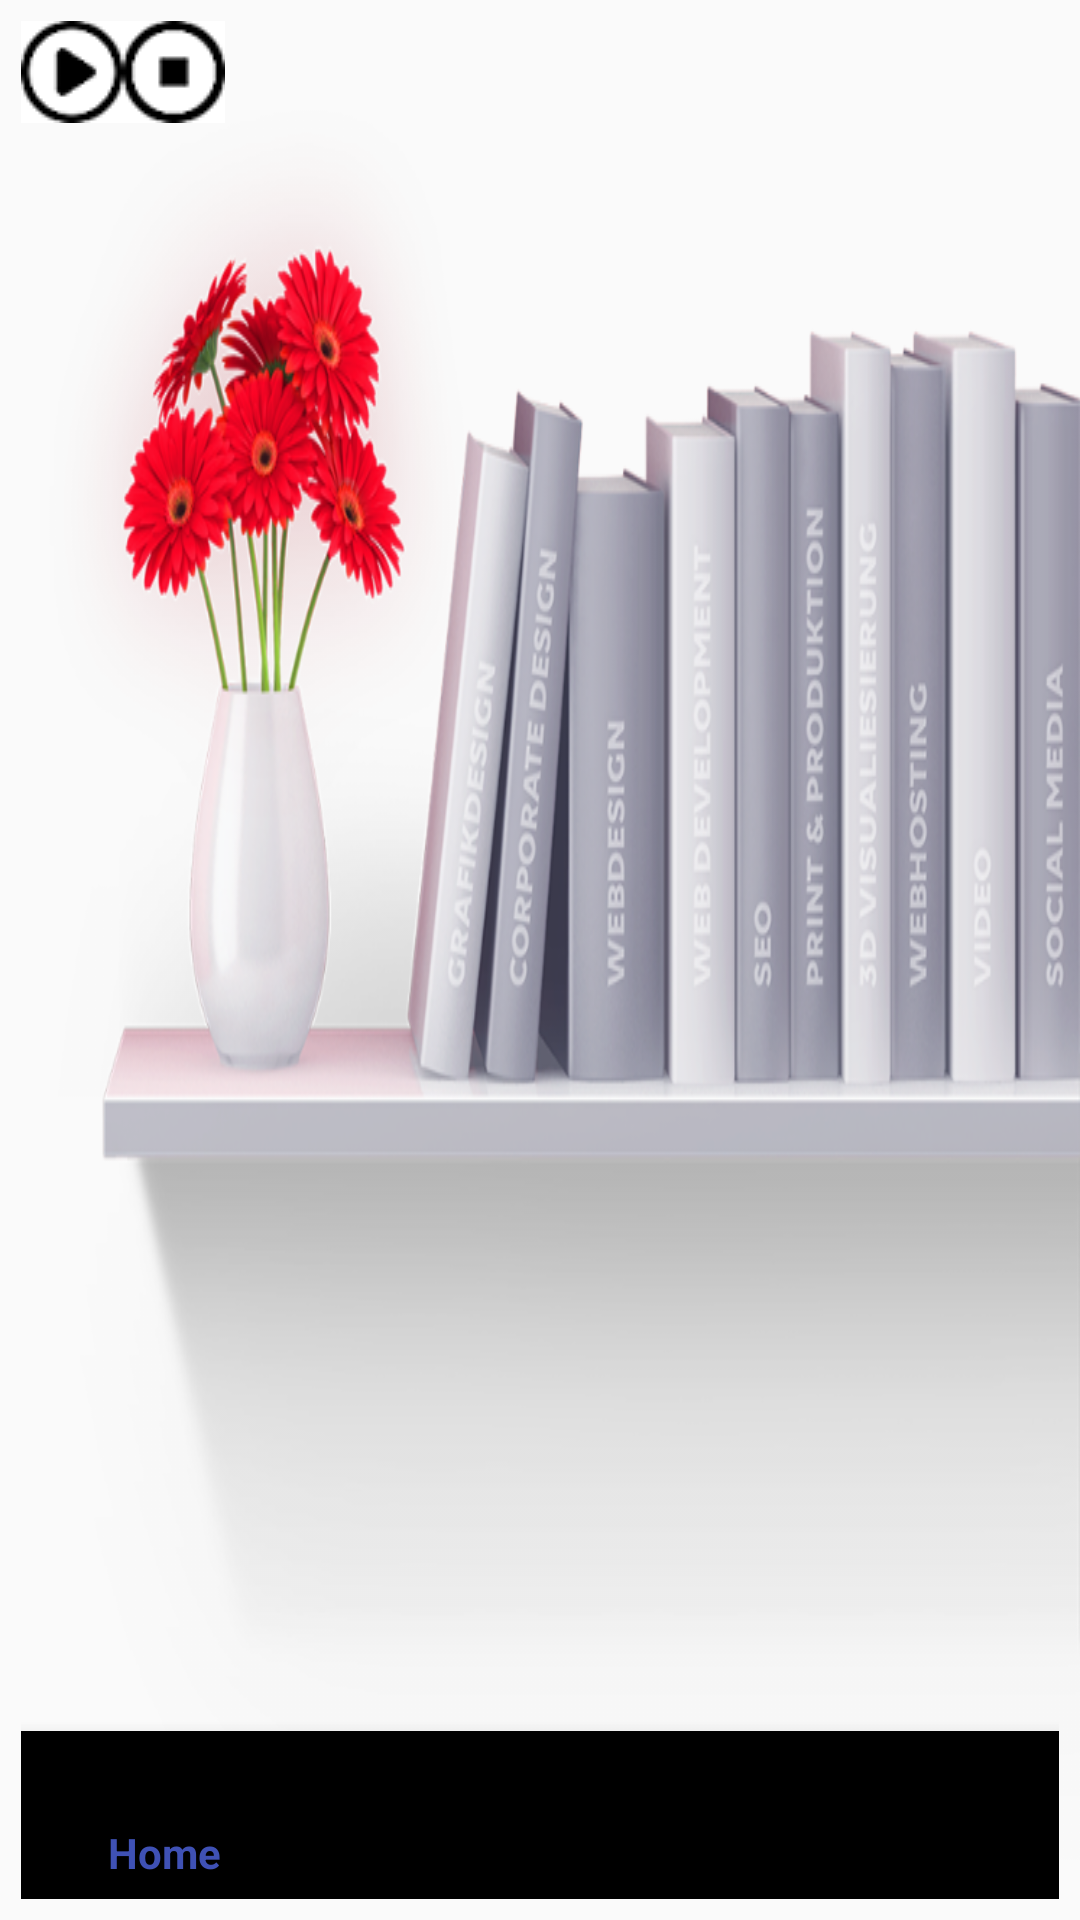

The Android layout XML behind this screen, and the referenced resources:
<!-- AndroidManifest.xml: application theme AppTheme -->
<!-- res/layout/activity_main.xml -->
<?xml version="1.0" encoding="utf-8"?>
<RelativeLayout xmlns:android="http://schemas.android.com/apk/res/android"
    xmlns:app="http://schemas.android.com/apk/res-auto"
    xmlns:tools="http://schemas.android.com/tools"
    android:layout_width="match_parent"
    android:layout_height="match_parent"
    android:background="@drawable/shelf"
    android:paddingBottom="@dimen/activity_vertical_margin"
    android:paddingTop="@dimen/activity_vertical_margin"
    android:paddingLeft="@dimen/activity_horizontal_margin"
    android:paddingRight="@dimen/activity_horizontal_margin"
    tools:context=".MainActivity">

    <ImageButton
        android:id="@+id/ibtnPlay"
        android:layout_width="wrap_content"
        android:layout_height="wrap_content"
        android:src="@drawable/play"
        android:background="@null"/>
    <ImageButton
        android:id="@+id/ibtnStop"
        android:layout_width="wrap_content"
        android:layout_height="wrap_content"
        android:src="@drawable/stop"
        android:layout_toRightOf="@id/ibtnPlay"
        android:background="@null"/>

    <android.support.design.widget.BottomNavigationView
        android:id="@+id/homeNavView"
        android:layout_width="match_parent"
        android:layout_height="wrap_content"
        android:layout_alignParentBottom="true"
        android:layout_alignParentStart="true"
        app:menu="@menu/navigation" />

</RelativeLayout>
<!-- resources referenced by this layout -->
<resources>
  <dimen name="activity_horizontal_margin">7dp</dimen>
  <dimen name="activity_vertical_margin">7dp</dimen>
  <!-- drawable play: png bitmap (drawable, 1257 bytes) -->
  <!-- drawable shelf: png bitmap (drawable, 277767 bytes) -->
  <!-- drawable stop: png bitmap (drawable, 823 bytes) -->
  <style name="AppTheme" parent="Theme.AppCompat.Light.DarkActionBar">
          
          <item name="colorPrimary">@color/colorPrimary</item>
          <item name="colorPrimaryDark">@color/colorPrimaryDark</item>
          <item name="colorAccent">@color/colorAccent</item>
      </style>
  <color name="colorPrimary">#3F51B5</color>
  <color name="colorPrimaryDark">#303F9F</color>
  <color name="colorAccent">#FF4081</color>
</resources>
